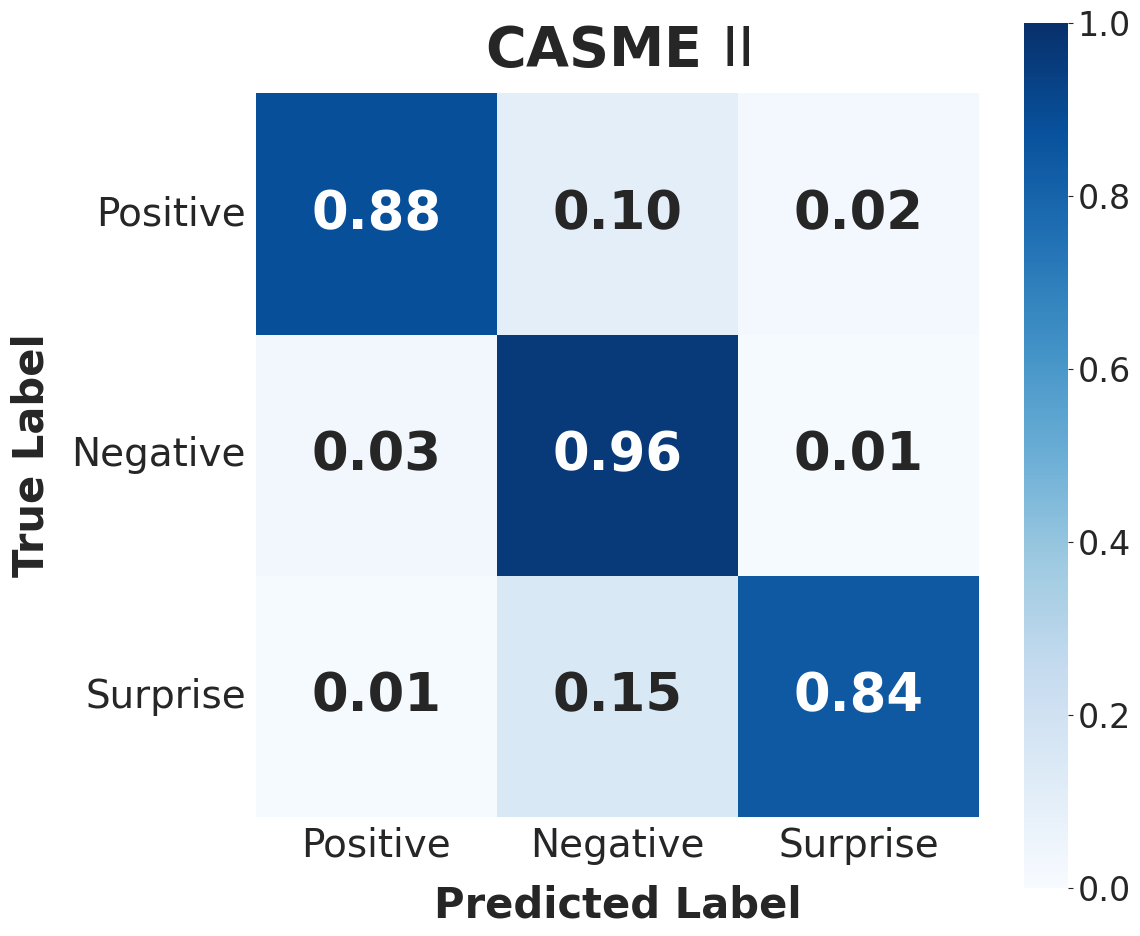
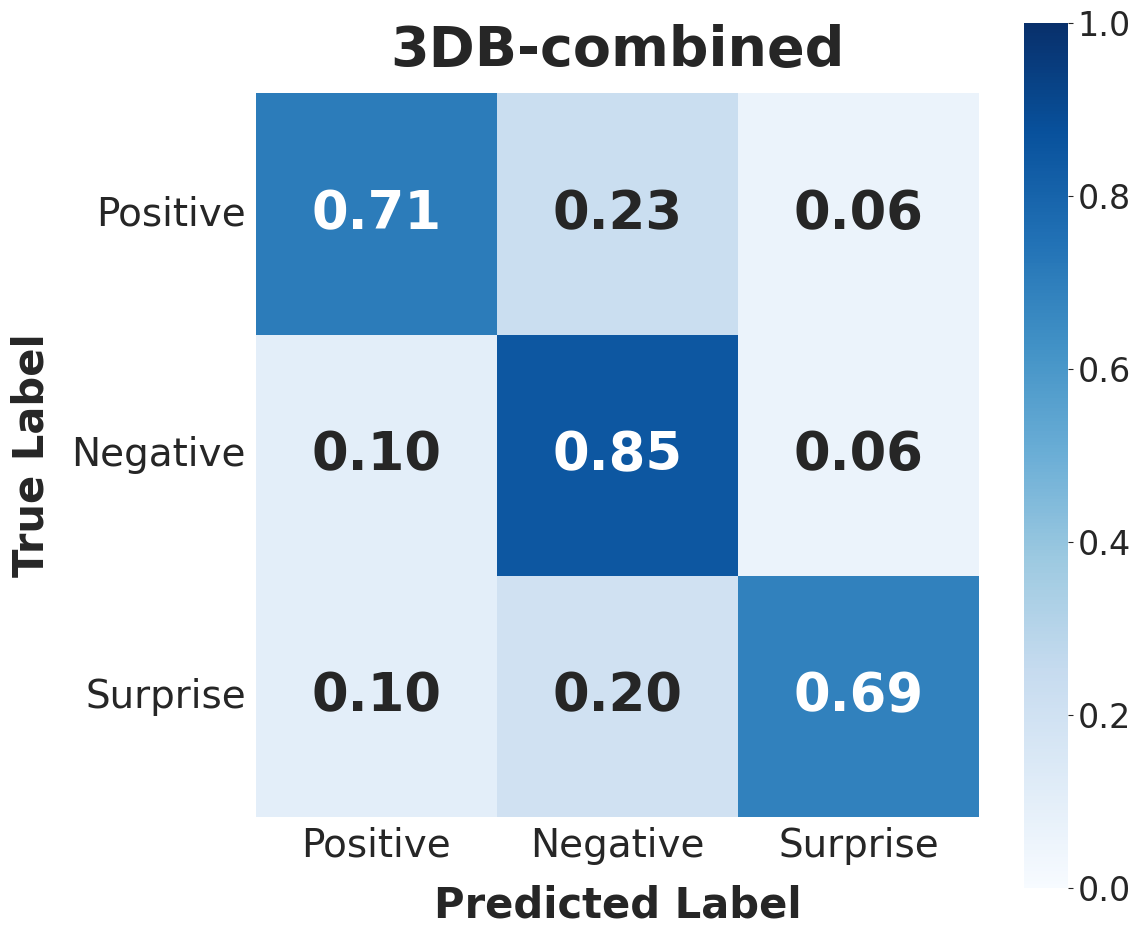
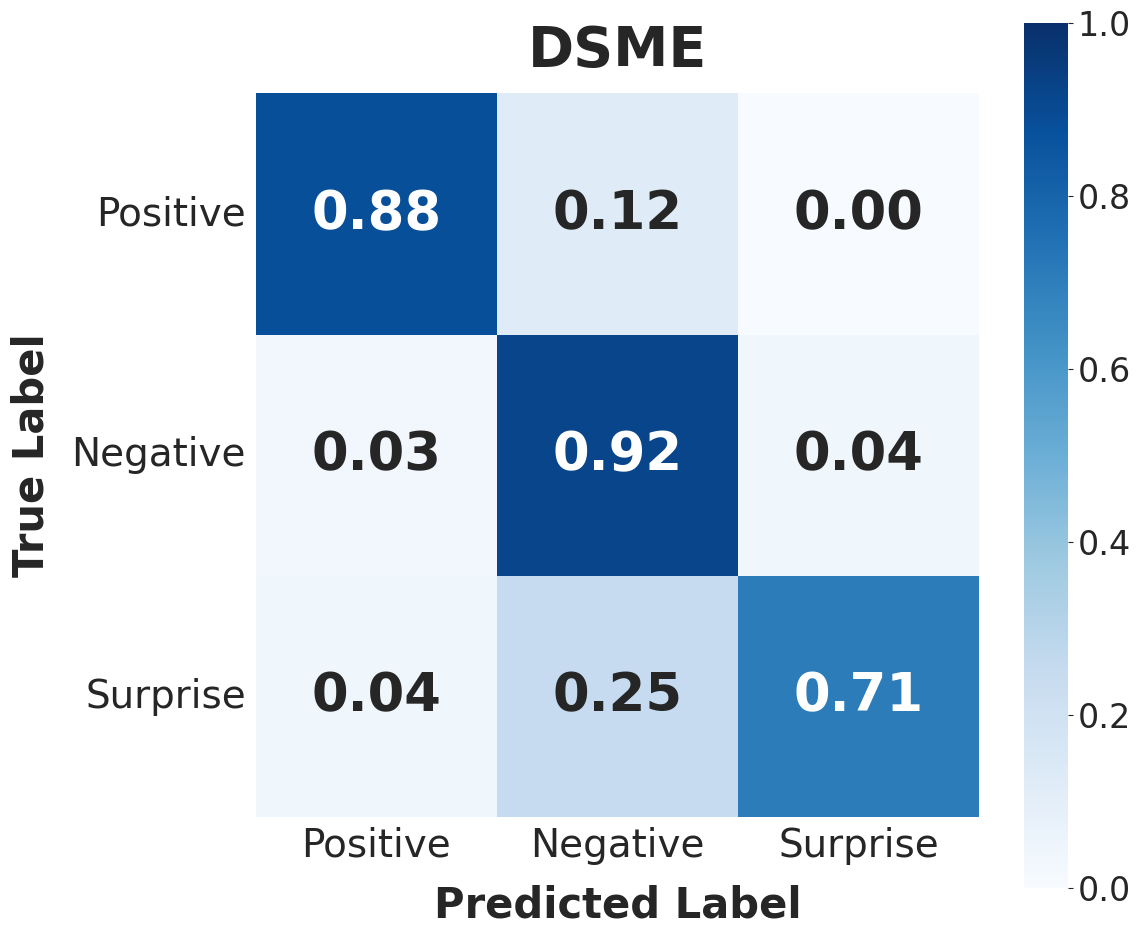
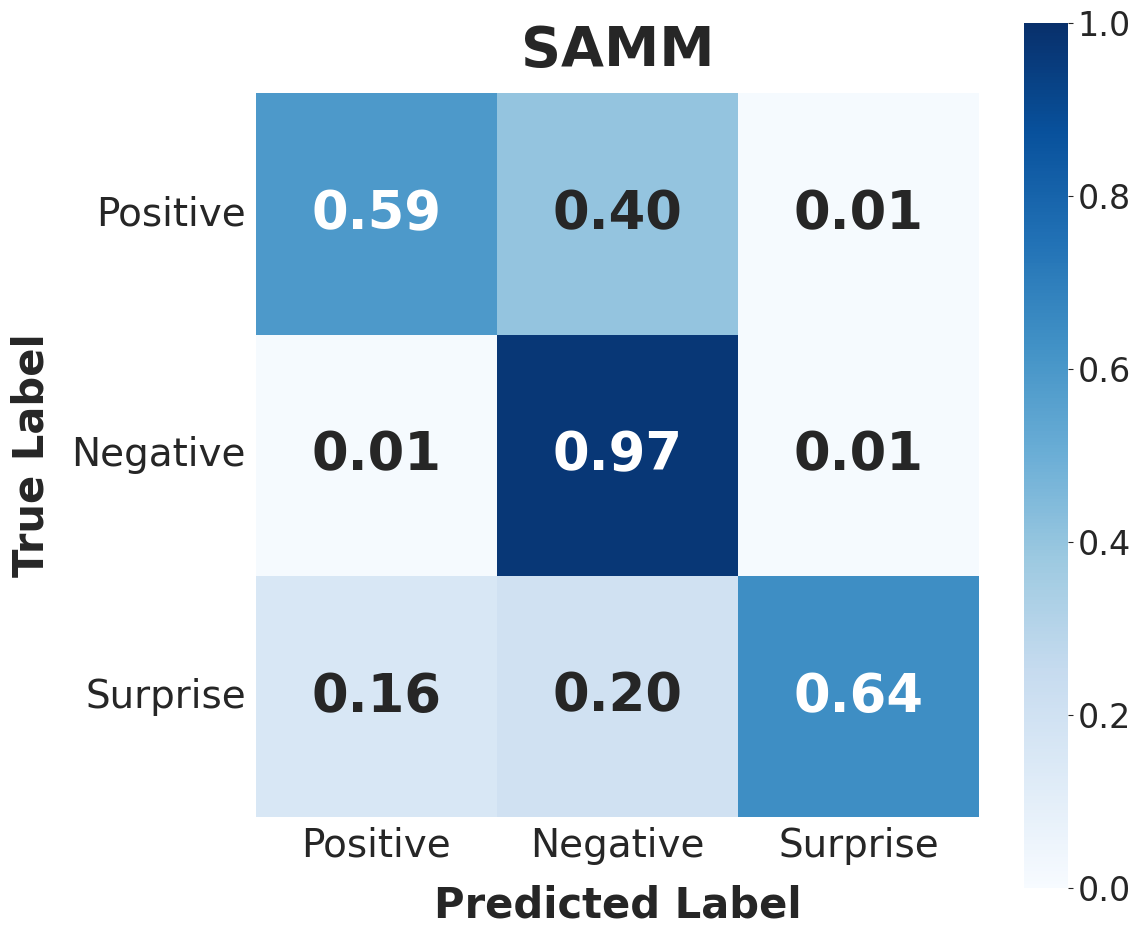
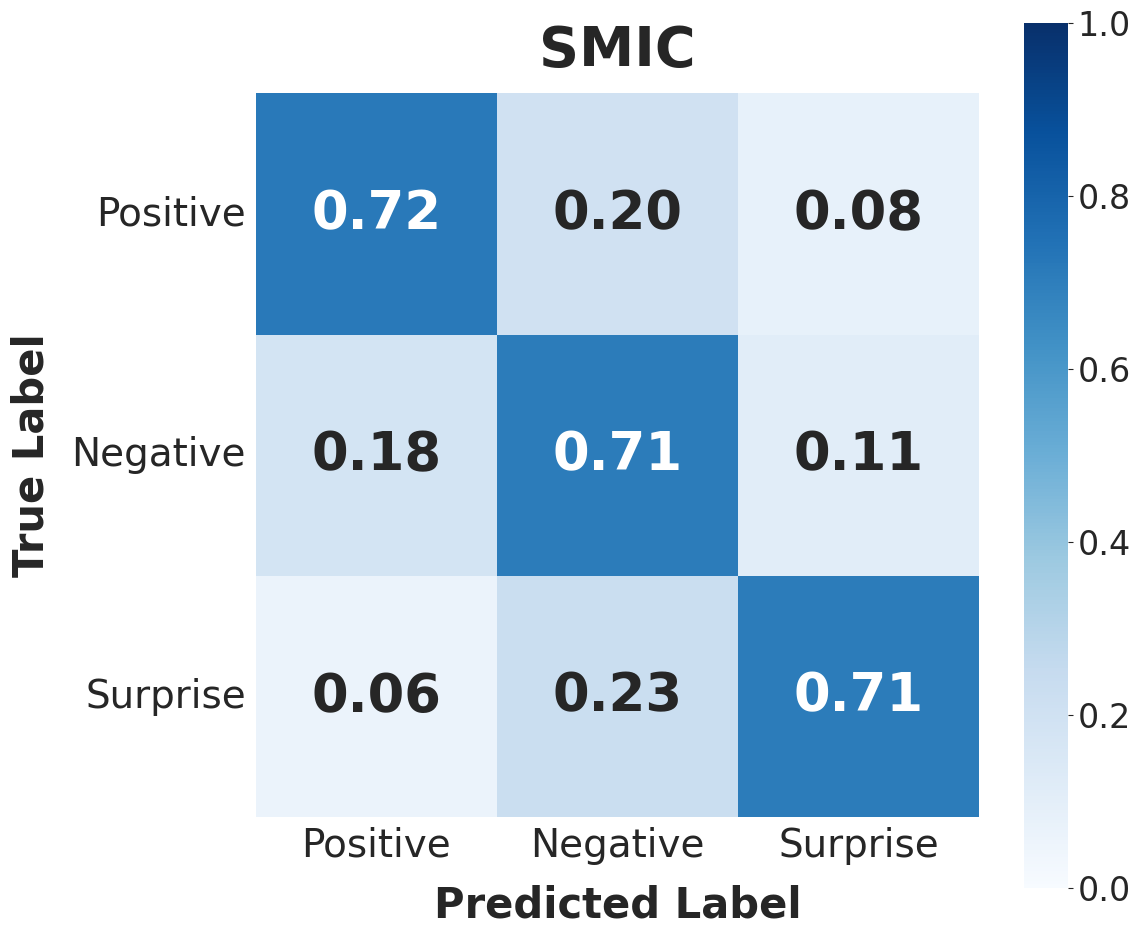

Source code (Python) for these figures, in order:
import os

import matplotlib.pyplot as plt
import numpy as np
import seaborn as sns

plt.rcParams["font.family"] = "DejaVu Sans"

OUTPUT_DIR = r"D:\Users\fuziyan\PycharmProjects\ResNet_4channel-rgb-complete-mhi-complete-2\paper_visualization\混淆矩阵"
CLASS_NAMES = ["Positive", "Negative", "Surprise"]

MATRICES = {
    "Confusion_Matrix_CASME2_New.png": {
        "title": "CASMEⅡ",
        "matrix": np.array([
            [0.88, 0.10, 0.02],
            [0.03, 0.96, 0.01],
            [0.01, 0.15, 0.84],
        ]),
    },
    "Confusion_Matrix_CrossDB.png": {
        "title": "3DB-combined",
        "matrix": np.array([
            [0.71, 0.23, 0.06],
            [0.10, 0.85, 0.06],
            [0.10, 0.20, 0.69],
        ]),
    },
    "Confusion_Matrix_DSME_New.png": {
        "title": "DSME",
        "matrix": np.array([
            [0.88, 0.12, 0.00],
            [0.03, 0.92, 0.04],
            [0.04, 0.25, 0.71],
        ]),
    },
    "Confusion_Matrix_SAMM_Clean.png": {
        "title": "SAMM",
        "matrix": np.array([
            [0.59, 0.40, 0.01],
            [0.01, 0.97, 0.01],
            [0.16, 0.20, 0.64],
        ]),
    },
    "Confusion_Matrix_SMIC_Clean.png": {
        "title": "SMIC",
        "matrix": np.array([
            [0.72, 0.20, 0.08],
            [0.18, 0.71, 0.11],
            [0.06, 0.23, 0.71],
        ]),
    },
}


def generate_confusion_matrix(filename: str, title: str, matrix: np.ndarray) -> None:
    fig, ax = plt.subplots(figsize=(11.8, 10.2))
    heatmap = sns.heatmap(
        matrix,
        annot=True,
        fmt=".2f",
        cmap="Blues",
        xticklabels=CLASS_NAMES,
        yticklabels=CLASS_NAMES,
        annot_kws={"size": 38, "weight": "bold"},
        cbar=True,
        vmin=0,
        vmax=1,
        square=True,
        ax=ax,
    )

    display_title = r"CASME $\mathrm{II}$" if title == "CASMEⅡ" else title
    ax.set_title(display_title, fontsize=40, fontweight="bold", pad=20)
    ax.set_xlabel("Predicted Label", fontsize=30, fontweight="bold", labelpad=14)
    ax.set_ylabel("True Label", fontsize=30, fontweight="bold", labelpad=14)
    ax.tick_params(axis="x", labelsize=28, rotation=0)
    ax.tick_params(axis="y", labelsize=28, rotation=0)

    colorbar = heatmap.collections[0].colorbar
    colorbar.ax.tick_params(labelsize=24)

    fig.tight_layout()
    save_path = os.path.join(OUTPUT_DIR, filename)
    fig.savefig(save_path, dpi=450, bbox_inches="tight")
    plt.close(fig)
    print(f"Saved: {save_path}")


def main() -> None:
    os.makedirs(OUTPUT_DIR, exist_ok=True)
    sns.set_style("white")

    for filename, config in MATRICES.items():
        generate_confusion_matrix(filename, config["title"], config["matrix"])


if __name__ == "__main__":
    main()
